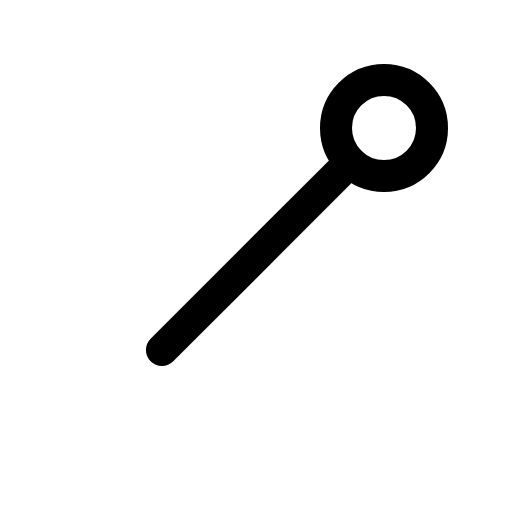
t = 0.00 s
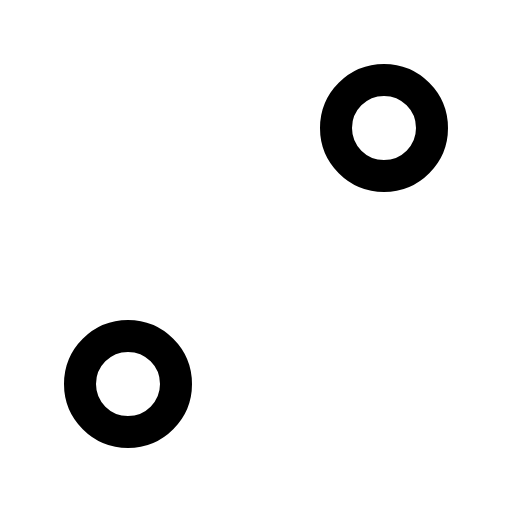
t = 0.60 s
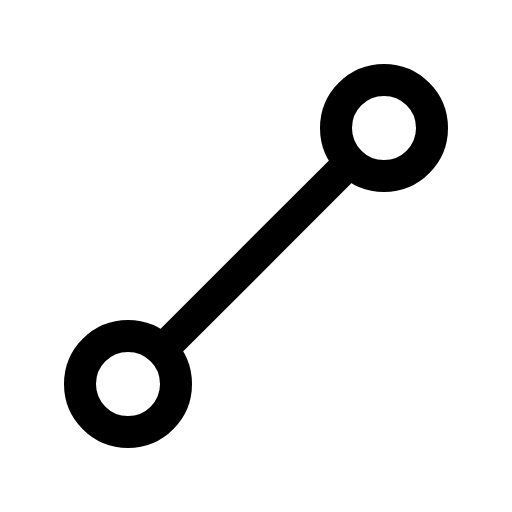
t = 0.98 s
t = 1.35 s: frame unchanged from t = 0.98 s, image omitted
t = 1.73 s: frame unchanged from t = 0.98 s, image omitted

The animated SVG that drew these frames (rendered in a browser with its animation timeline set to each time). Animation: 1 CSS @keyframes rule; one cycle of 2.10 s, repeats indefinitely.

<svg xmlns="http://www.w3.org/2000/svg" viewBox="0 0 256 256">
  <style>
    .draw-line {
      stroke-dasharray: 2000;
      stroke-dashoffset: 0;
    }
    svg:hover .draw-line {
      animation: phosphor-draw-in 1.5s ease-in-out infinite;
    }
    @keyframes phosphor-draw-in {
      0%   { stroke-dashoffset: 2000; }
      100% { stroke-dashoffset: 0; }
    }
  </style><rect width="256" height="256" fill="none"/><circle cx="64" cy="192" r="24" fill="none" stroke="currentColor" stroke-linecap="round" stroke-linejoin="round" stroke-width="16" class="draw-line" pathLength="1" style="animation-delay: 0s"/><circle cx="192" cy="64" r="24" fill="none" stroke="currentColor" stroke-linecap="round" stroke-linejoin="round" stroke-width="16" class="draw-line" pathLength="1" style="animation-delay: 0.3s"/><line x1="175.03" y1="80.97" x2="80.97" y2="175.03" fill="none" stroke="currentColor" stroke-linecap="round" stroke-linejoin="round" stroke-width="16" class="draw-line" pathLength="1" style="animation-delay: 0.6s"/></svg>
